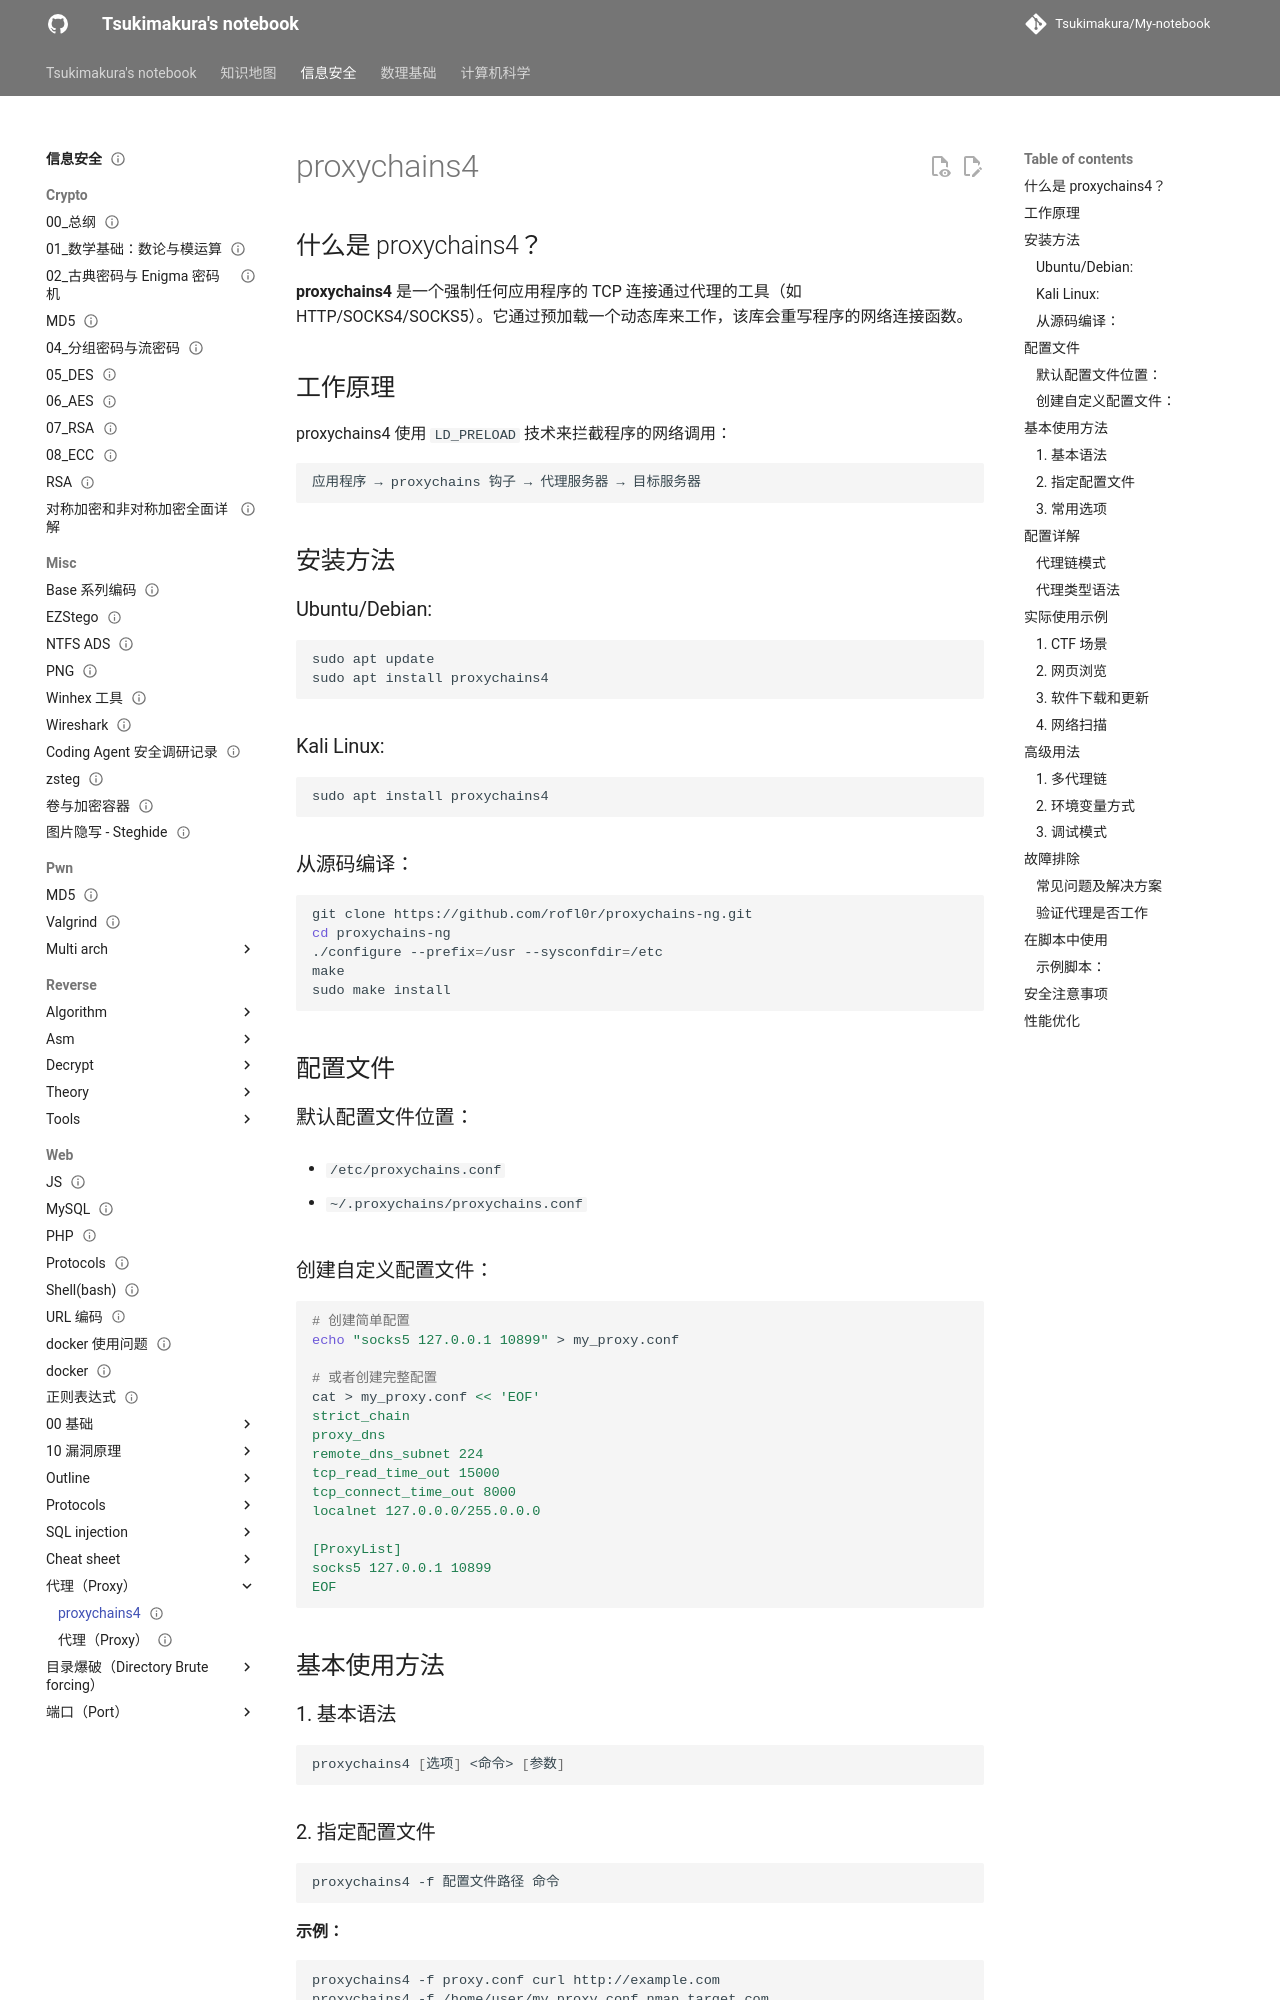

repository: Tsukimakura/My-notebook · page: 信息安全/web/代理（Proxy）/proxychains4/index.html · generator: mkdocs

---
title: "proxychains4"
status: draft
tags: [security]
created: null
updated: 2026-10-06
sources: []
---

# proxychains4

## 什么是 proxychains4？

**proxychains4** 是一个强制任何应用程序的 TCP 连接通过代理的工具（如 HTTP/SOCKS4/SOCKS5）。它通过预加载一个动态库来工作，该库会重写程序的网络连接函数。

## 工作原理

proxychains4 使用 `LD_PRELOAD` 技术来拦截程序的网络调用：

```text
应用程序 → proxychains 钩子 → 代理服务器 → 目标服务器
```

## 安装方法

### Ubuntu/Debian:

```bash
sudo apt update
sudo apt install proxychains4
```

### Kali Linux:

```bash
sudo apt install proxychains4
```

### 从源码编译：

```bash
git clone https://github.com/rofl0r/proxychains-ng.git
cd proxychains-ng
./configure --prefix=/usr --sysconfdir=/etc
make
sudo make install
```

## 配置文件

### 默认配置文件位置：

- `/etc/proxychains.conf`

- `~/.proxychains/proxychains.conf`

### 创建自定义配置文件：

```bash
# 创建简单配置
echo "socks5 127.0.0.1 10899" > my_proxy.conf

# 或者创建完整配置
cat > my_proxy.conf << 'EOF'
strict_chain
proxy_dns
remote_dns_subnet 224
tcp_read_time_out 15000
tcp_connect_time_out 8000
localnet 127.0.0.0/255.0.0.0

[ProxyList]
socks5 127.0.0.1 10899
EOF
```

## 基本使用方法

### 1. 基本语法

```bash
proxychains4 [选项] <命令> [参数]
```

### 2. 指定配置文件

```bash
proxychains4 -f 配置文件路径 命令
```
**示例：**

```bash
proxychains4 -f proxy.conf curl http://example.com
proxychains4 -f /home/user/my_proxy.conf nmap target.com
```
